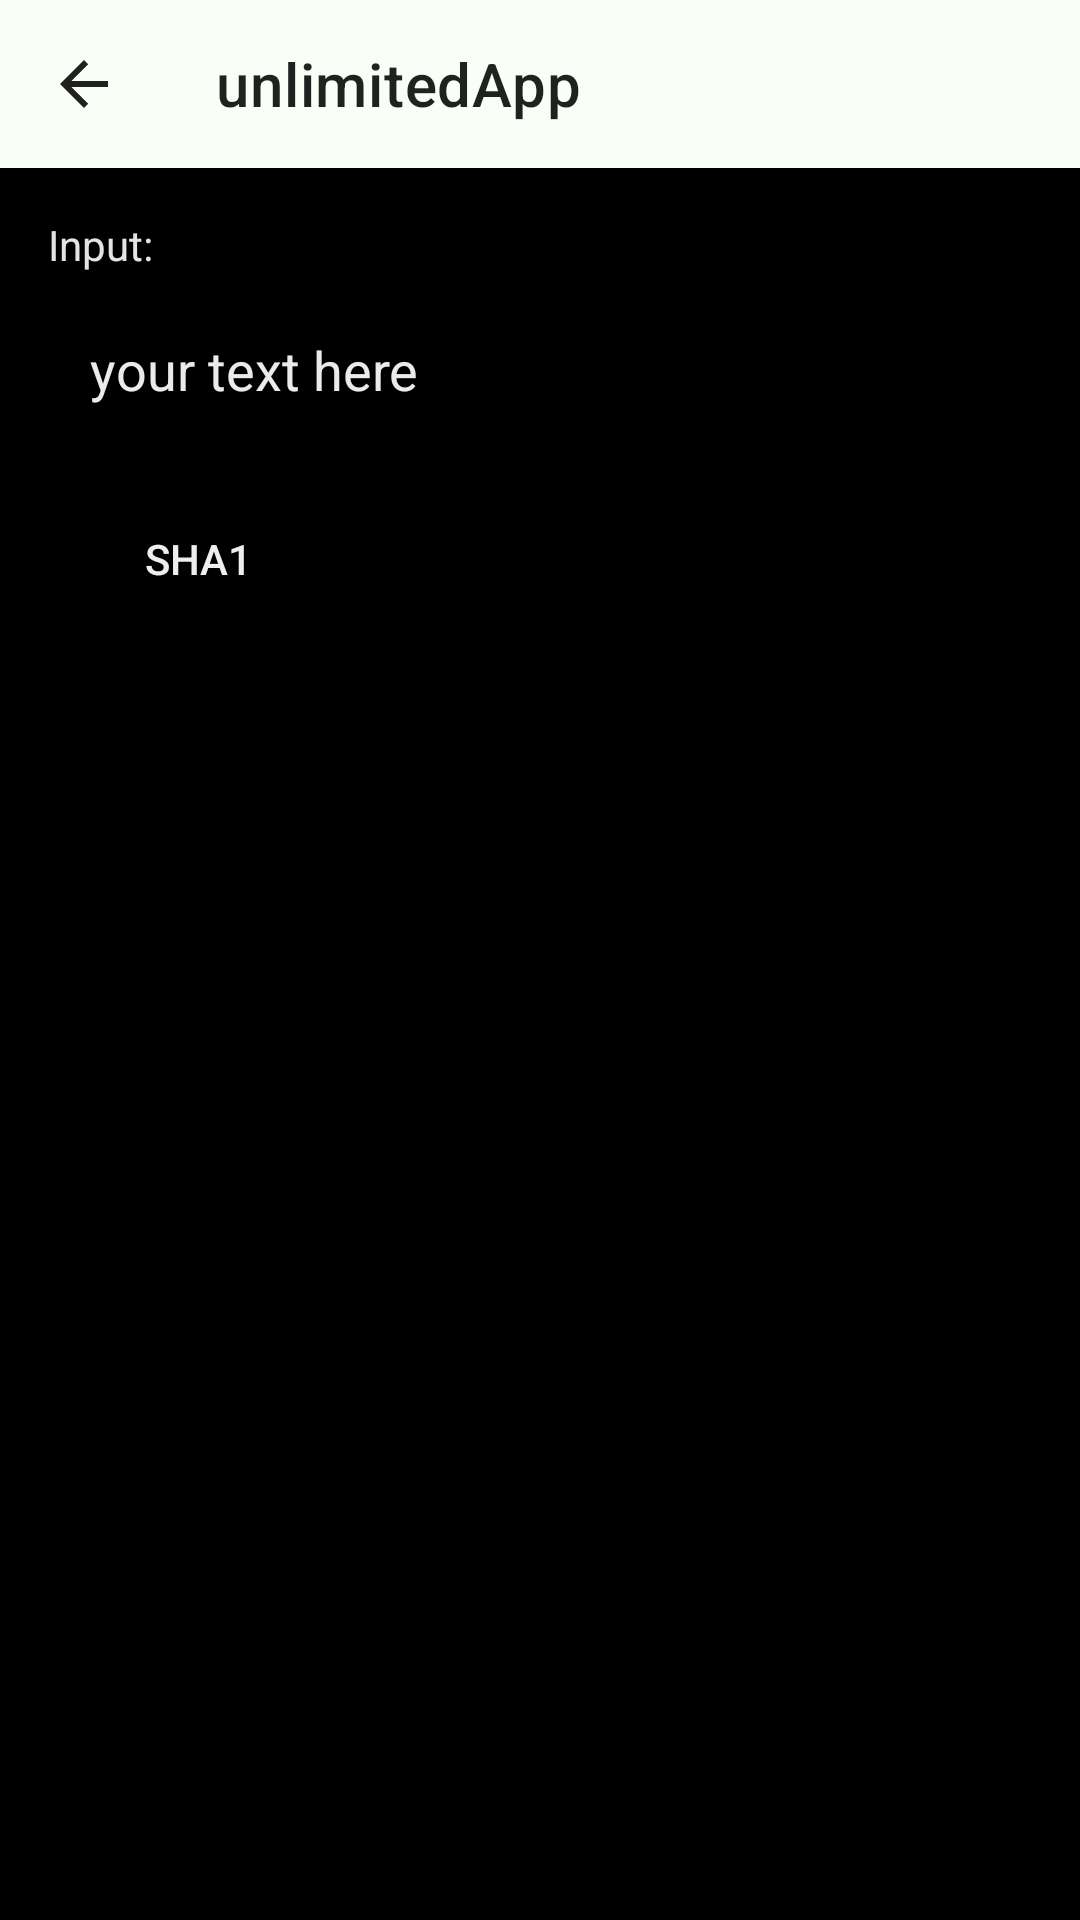

Reconstruct the res/layout file that produces this screen, plus the resources it refers to.
<!-- AndroidManifest.xml: application theme Theme.UnlimitedApp -->
<!-- res/layout/tools_sha1_generator_activity_main.xml -->
<?xml version="1.0" encoding="utf-8"?>
<androidx.constraintlayout.widget.ConstraintLayout xmlns:android="http://schemas.android.com/apk/res/android"
    xmlns:app="http://schemas.android.com/apk/res-auto"
    xmlns:tools="http://schemas.android.com/tools"
    android:layout_width="match_parent"
    android:layout_height="match_parent"
    android:background="@android:color/black"
    tools:context=".tools.sha1Generator.MainActivity">


    <include android:id="@+id/Toolbar" layout="@layout/toolbar" />

    <LinearLayout
        android:layout_marginTop="?attr/actionBarSize"
        android:layout_width="match_parent"
        android:layout_height="match_parent"
        android:layout_marginStart="16dp"
        android:layout_marginEnd="16dp"
        android:orientation="vertical"
        app:layout_constraintEnd_toEndOf="parent"
        app:layout_constraintStart_toStartOf="parent"
        app:layout_constraintTop_toTopOf="parent">

        <TextView
            android:id="@+id/label"
            android:layout_width="match_parent"
            android:layout_height="wrap_content"
            android:layout_marginTop="16dp"
            android:text="@string/sha1Generator_input"
            android:textColor="#eee" />

        <EditText
            android:id="@+id/input"
            android:layout_width="match_parent"
            android:layout_height="wrap_content"
            android:layout_margin="10dp"
            android:text="@string/sha1Generator_your_text_here"
            android:textColor="#eee"
            android:ems="10"
            android:gravity="start|top"
            android:inputType="textMultiLine"
            />

        <Button
            android:id="@+id/button"
            android:layout_width="100dp"
            android:layout_height="wrap_content"
            android:layout_marginTop="10dp"
            android:layout_marginBottom="10dp"
            android:background="@android:color/background_dark"
            android:text="@string/sha1Generator_sha1"
            android:textColor="#eee" />

        <TextView
            android:id="@+id/Result"
            android:layout_width="match_parent"
            android:layout_height="wrap_content"
            android:layout_margin="10dp"
            android:text="@string/sha1Generator_result"
            android:textColor="#eee"
            android:visibility="invisible" />

    </LinearLayout>
</androidx.constraintlayout.widget.ConstraintLayout>
<!-- res/layout/toolbar.xml (included above) -->
<?xml version="1.0" encoding="utf-8"?>
<androidx.appcompat.widget.Toolbar
    xmlns:android="http://schemas.android.com/apk/res/android"
    xmlns:app="http://schemas.android.com/apk/res-auto"
    android:id="@+id/appToolbar"
    android:layout_width="match_parent"
    android:background="?attr/colorOnPrimary"
    android:title="@string/app_name"
    android:popupTheme="@style/Theme.AppCompat.Light"
    android:elevation="?attr/actionBarSize"
    android:layout_height="?attr/actionBarSize"
    app:navigationIcon="?attr/homeAsUpIndicator"
    android:theme="@style/ThemeOverlay.AppCompat.ActionBar">


</androidx.appcompat.widget.Toolbar>
<!-- resources referenced by this layout -->
<resources>
  <string name="app_name">unlimitedApp</string>
  <string name="sha1Generator_input">Input:</string>
  <string name="sha1Generator_result">Result:</string>
  <string name="sha1Generator_sha1">Sha1</string>
  <string name="sha1Generator_your_text_here">your text here</string>
  <style name="Theme.UnlimitedApp" parent="Theme.MaterialComponents.DayNight.NoActionBar">
  
  
          
          <item name="colorPrimary">@color/purple_700</item>//background btn
          <item name="colorPrimaryVariant">@color/teal_200</item>
          <item name="colorOnPrimary">@color/black</item>
          
          <item name="colorSecondary">@color/teal_200</item>
          <item name="colorSecondaryVariant">@color/teal_700</item>
          <item name="colorOnSecondary">@color/black</item>
          
          <item name="android:statusBarColor" tools:targetApi="l">?attr/colorPrimaryVariant</item>
          
          <item name="android:textColor">@color/teal_700</item>//this color word praise
  
      </style>
  <color name="purple_700">#FF018786</color>
  <color name="teal_200">#192524</color>
  <color name="black">#F9FFF6</color>//this color has word
  <color name="teal_700">#53CC08</color>
</resources>
